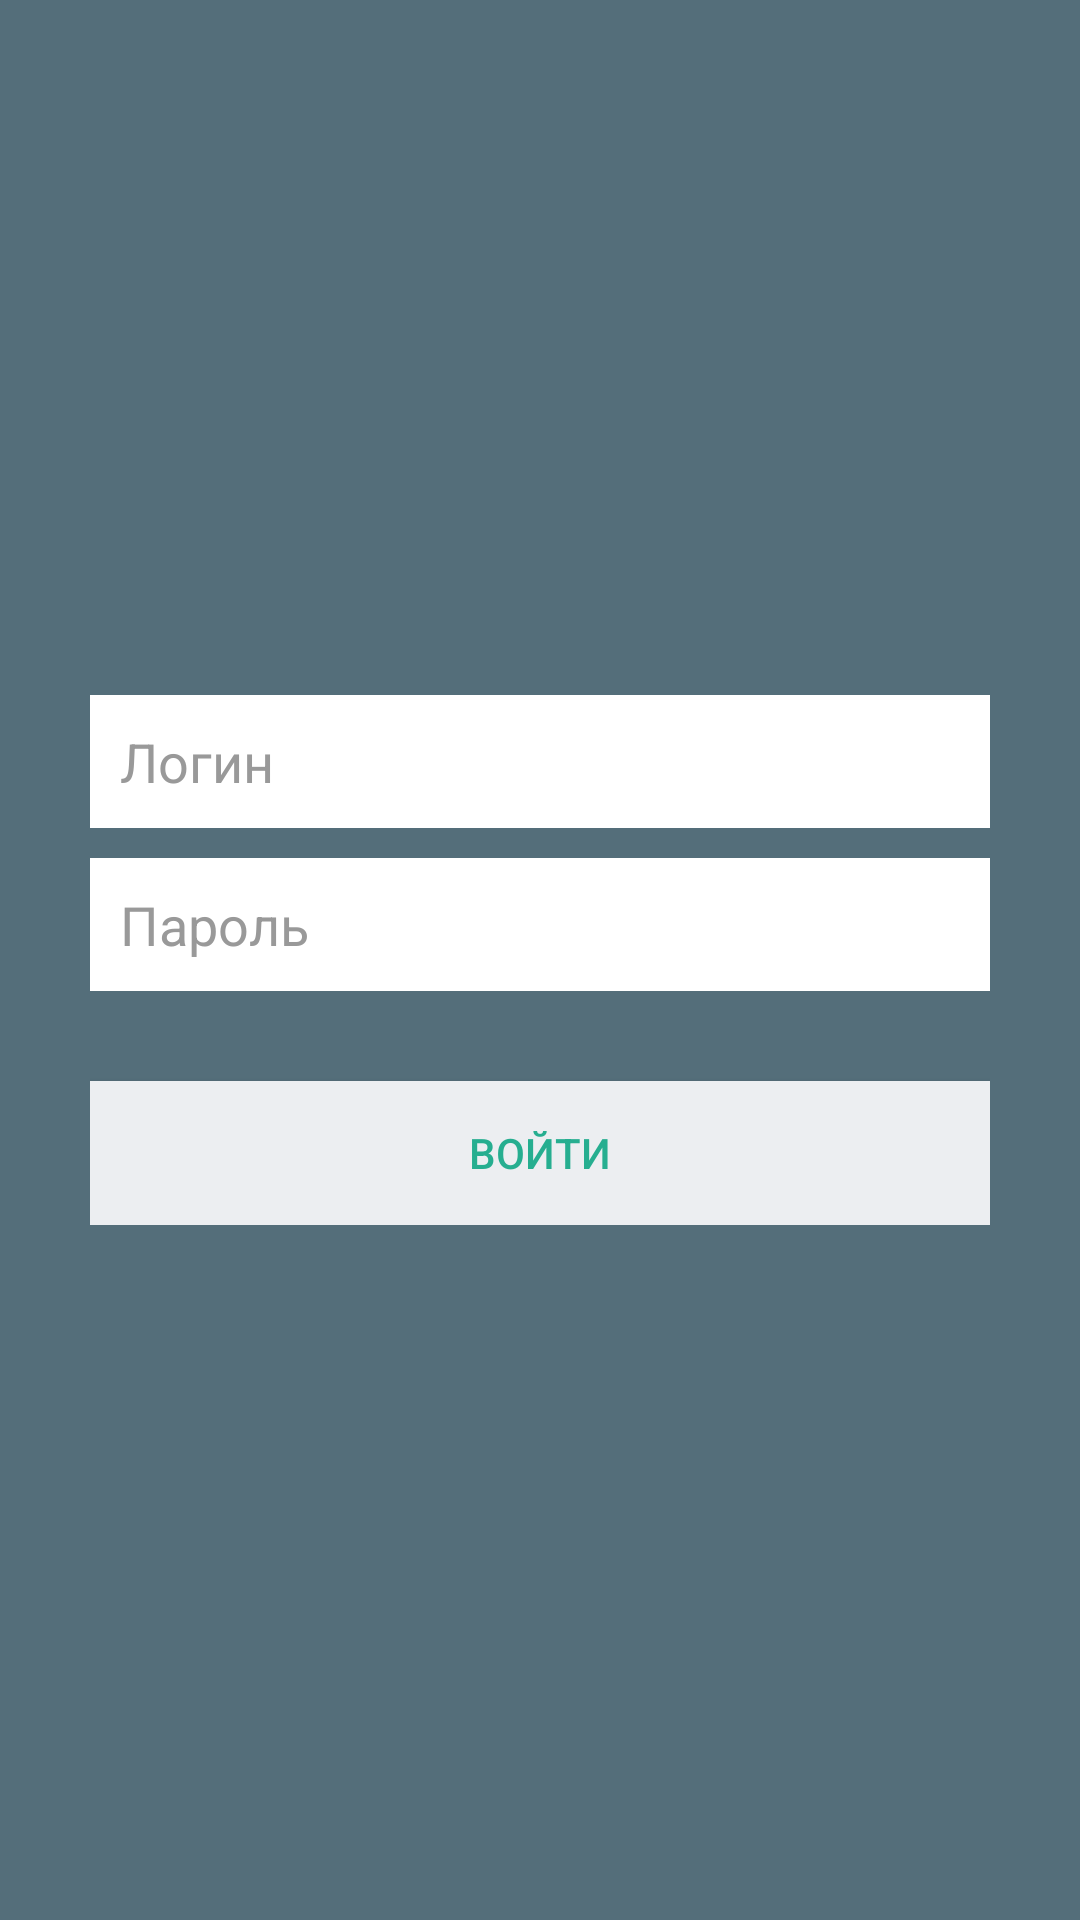

Layout XML and referenced resources for this Android screen:
<!-- AndroidManifest.xml: application theme AppTheme -->
<!-- res/layout/activity_login.xml -->
<?xml version="1.0" encoding="utf-8"?>
<LinearLayout xmlns:android="http://schemas.android.com/apk/res/android"
              android:layout_width="fill_parent"
              android:layout_height="fill_parent"
              android:background="@color/blue_gray"
              android:gravity="center"
              android:orientation="vertical"
              android:padding="10dp">

    <LinearLayout
            android:layout_width="fill_parent"
            android:layout_height="wrap_content"
            android:layout_gravity="center"
            android:orientation="vertical"
            android:paddingLeft="20dp"
            android:paddingRight="20dp">

        <EditText
                android:id="@+id/email"
                android:layout_width="fill_parent"
                android:layout_height="wrap_content"
                android:layout_marginBottom="10dp"
                android:background="@color/white"
                android:hint="@string/hint_email"
                android:inputType="textEmailAddress"
                android:padding="10dp"
                android:singleLine="true"
                android:textColor="@color/input_login"
                android:textColorHint="@color/input_login_hint"/>

        <EditText
                android:id="@+id/password"
                android:layout_width="fill_parent"
                android:layout_height="wrap_content"
                android:layout_marginBottom="10dp"
                android:background="@color/white"
                android:hint="@string/hint_password"
                android:inputType="textPassword"
                android:padding="10dp"
                android:singleLine="true"
                android:textColor="@color/input_login"
                android:textColorHint="@color/input_login_hint"/>

        

        <Button
                android:id="@+id/btnLogin"
                android:layout_width="fill_parent"
                android:layout_height="wrap_content"
                android:layout_marginTop="20dip"
                android:background="@color/btn_login_bg"
                android:text="@string/btn_login"
                android:textColor="@color/btn_login"/>

        


    </LinearLayout>

    <LinearLayout
            android:layout_width="match_parent"
            android:layout_height="wrap_content"
            android:layout_marginTop="50dp"
            android:gravity="center_horizontal"
            android:visibility="gone"
            android:orientation="horizontal">


        <Button
                android:id="@+id/btn_kyrgyz"
                android:layout_width="64dp"
                android:layout_height="64dp"
                android:background="@drawable/flag_kyrgyz_round"
                android:layout_marginRight="30dp"/>
        <Button
                android:id="@+id/btn_russian"
                android:layout_width="64dp"
                android:layout_height="64dp"
                android:layout_marginLeft="30dp"
                android:background="@drawable/flag_russian_round"/>

    </LinearLayout>

</LinearLayout>
<!-- resources referenced by this layout -->
<resources>
  <color name="blue_gray">#546e7a</color>
  <color name="btn_login">#26ae90</color>
  <color name="btn_login_bg">#eceef1</color>
  <color name="input_login">#222222</color>
  <color name="input_login_hint">#999999</color>
  <color name="white">#FFFFFF</color>
  <string name="btn_login">ВОЙТИ</string>
  <string name="hint_email">Логин</string>
  <string name="hint_password">Пароль</string>
  <style name="AppTheme" parent="Theme.AppCompat.Light.DarkActionBar">
          
          <item name="colorPrimary">@color/colorPrimary</item>
          <item name="colorPrimaryDark">@color/colorPrimaryDark</item>
          <item name="colorAccent">@color/colorAccent</item>
  
          <item name="android:splitMotionEvents">false</item>
          <item name="android:windowEnableSplitTouch">false</item>
      </style>
  <color name="colorPrimary">#3F51B5</color>
  <color name="colorPrimaryDark">#B0BEC5</color>
  <color name="colorAccent">#FF0266</color>
</resources>
